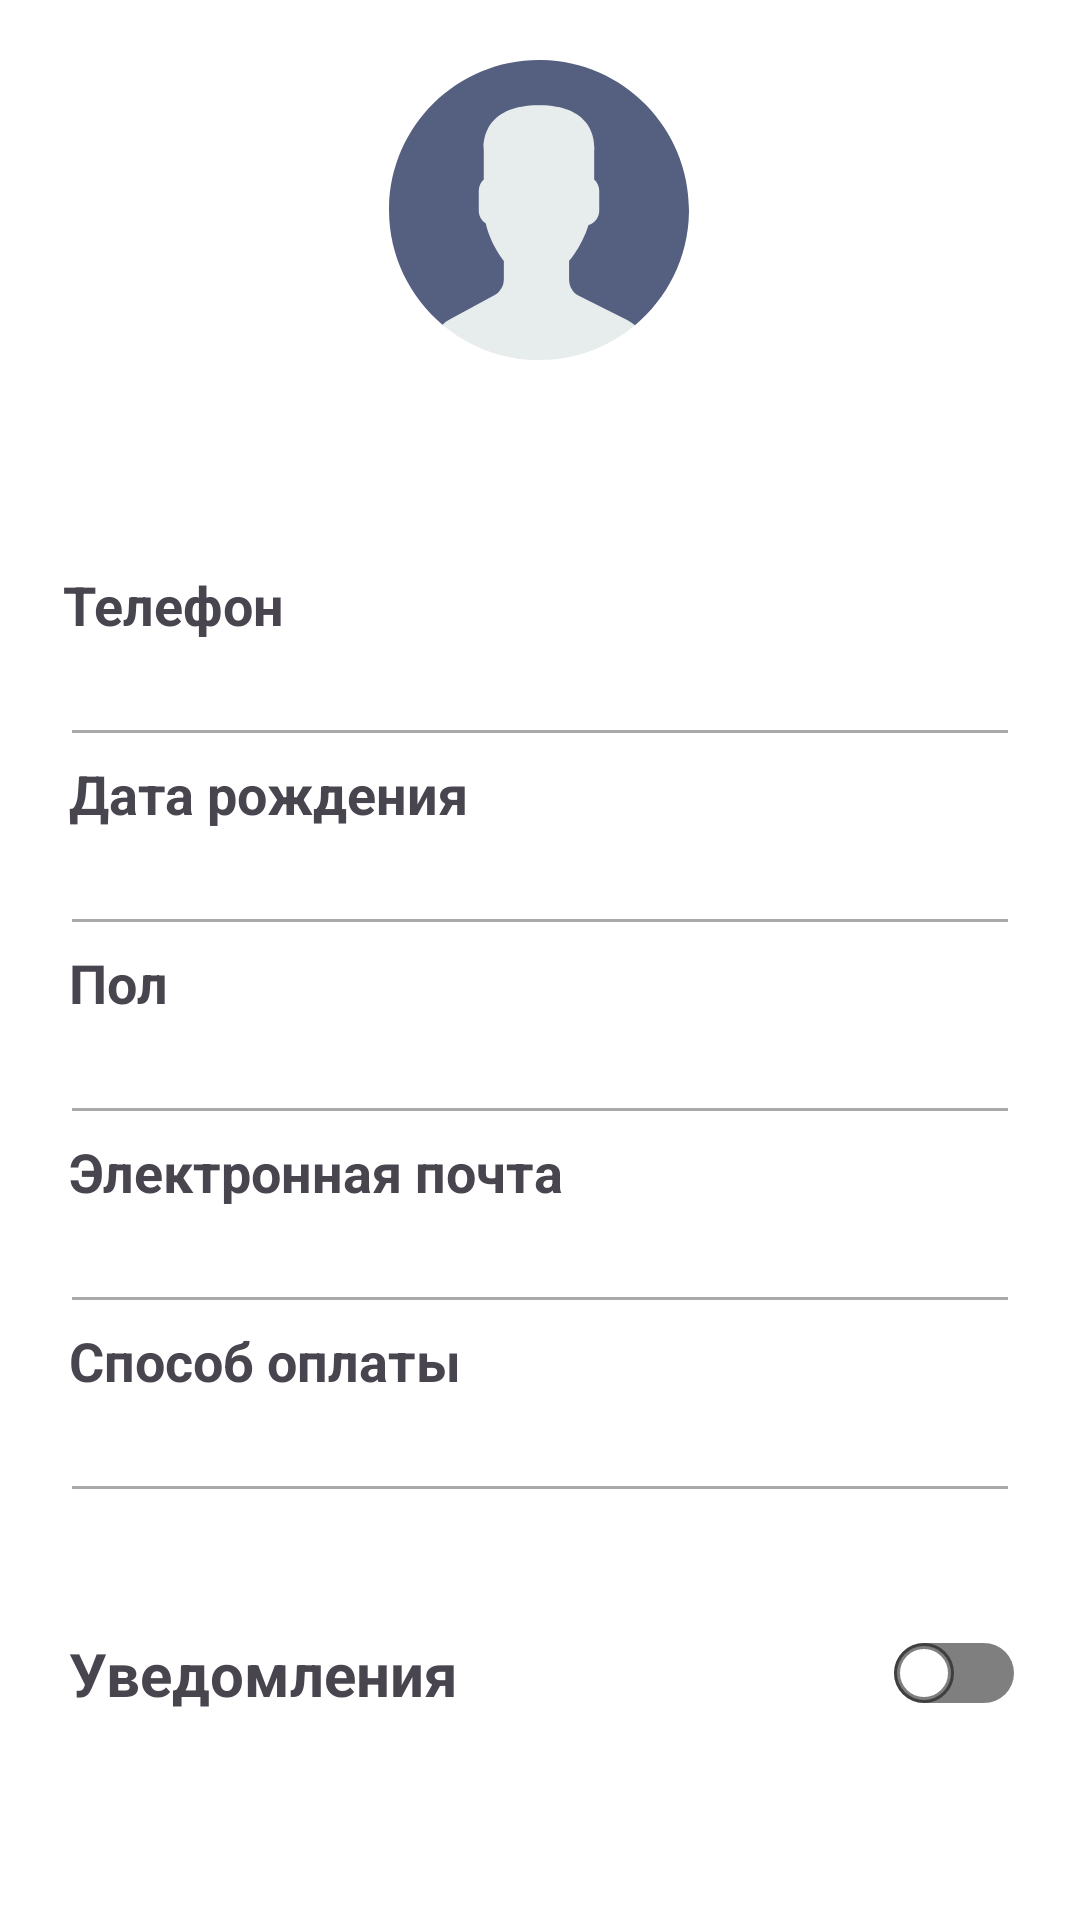

Here is an Android app screen rendered from its layout file. Give the layout XML and the strings, colors and styles it references.
<!-- AndroidManifest.xml: application theme Theme.LiteFood -->
<!-- res/layout/fragment_authorized_profile.xml -->
<?xml version="1.0" encoding="utf-8"?>
<FrameLayout xmlns:android="http://schemas.android.com/apk/res/android"
    xmlns:app="http://schemas.android.com/apk/res-auto"
    xmlns:tools="http://schemas.android.com/tools"
    android:layout_width="match_parent"
    android:layout_height="match_parent"
    tools:context=".fragments.AuthorizedProfileFragment">

    <androidx.constraintlayout.widget.ConstraintLayout
        android:layout_width="match_parent"
        android:layout_height="match_parent">

        <ImageView
            android:id="@+id/iv_user_photo"
            android:layout_width="wrap_content"
            android:layout_height="wrap_content"
            android:layout_marginStart="155dp"
            android:layout_marginTop="20dp"
            android:layout_marginEnd="156dp"
            android:src="@drawable/authorized_profile_picture"
            app:layout_constraintEnd_toEndOf="parent"
            app:layout_constraintStart_toStartOf="parent"
            app:layout_constraintTop_toTopOf="parent" />

        <TextView
            android:id="@+id/name"
            android:layout_width="wrap_content"
            android:layout_height="wrap_content"
            android:layout_marginStart="149dp"
            android:layout_marginTop="20dp"
            android:layout_marginEnd="150dp"
            android:textSize="22sp"
            android:textStyle="bold"
            app:layout_constraintEnd_toEndOf="parent"
            app:layout_constraintStart_toStartOf="parent"
            app:layout_constraintTop_toBottomOf="@+id/iv_user_photo"
            tools:ignore="DuplicateIds" />

        <LinearLayout
            android:id="@+id/linear_layout_phone"
            android:layout_width="match_parent"
            android:layout_height="wrap_content"
            android:layout_marginTop="20dp"
            android:orientation="vertical"
            app:layout_constraintEnd_toEndOf="parent"
            app:layout_constraintStart_toStartOf="parent"
            app:layout_constraintTop_toBottomOf="@+id/name">

            <TextView
                android:id="@+id/tv_date_of_birth2"
                android:layout_width="wrap_content"
                android:layout_height="wrap_content"
                android:layout_marginStart="21dp"
                android:text="@string/profile_editing_telephone"
                android:textSize="18sp"
                android:textStyle="bold"
                tools:layout_editor_absoluteX="16dp"
                tools:layout_editor_absoluteY="225dp" />

            <EditText
                android:id="@+id/et_phone_number"
                android:layout_width="match_parent"
                android:layout_height="wrap_content"
                android:layout_marginStart="20dp"
                android:layout_marginEnd="20dp"
                android:enabled="false"
                android:textColor="@color/semi_transparent_black"
                android:textSize="16sp" />
        </LinearLayout>

        <LinearLayout
            android:id="@+id/linear_layout_date_of_birth"
            android:layout_width="match_parent"
            android:layout_height="wrap_content"
            android:orientation="vertical"
            app:layout_constraintEnd_toEndOf="parent"
            app:layout_constraintStart_toStartOf="parent"
            app:layout_constraintTop_toBottomOf="@+id/linear_layout_phone">

            <TextView
                android:id="@+id/tv_date_of_birth12"
                android:layout_width="wrap_content"
                android:layout_height="wrap_content"
                android:layout_marginStart="23dp"
                android:text="@string/profile_editing_date_of_birth"
                android:textSize="18sp"
                android:textStyle="bold"
                tools:layout_editor_absoluteX="16dp"
                tools:layout_editor_absoluteY="225dp" />

            <EditText
                android:id="@+id/et_date_of_birth"
                android:layout_width="match_parent"
                android:layout_height="wrap_content"
                android:layout_marginStart="20dp"
                android:layout_marginEnd="20dp"
                android:enabled="false"
                android:textColor="@color/semi_transparent_black"
                android:textSize="16sp" />
        </LinearLayout>

        <LinearLayout
            android:id="@+id/linear_layout_gender"
            android:layout_width="match_parent"
            android:layout_height="wrap_content"
            android:orientation="vertical"
            app:layout_constraintEnd_toEndOf="parent"
            app:layout_constraintStart_toStartOf="parent"
            app:layout_constraintTop_toBottomOf="@+id/linear_layout_date_of_birth">

            <TextView
                android:id="@+id/tv_gender"
                android:layout_width="wrap_content"
                android:layout_height="wrap_content"
                android:layout_marginStart="23dp"
                android:text="@string/authorized_profile_gender"
                android:textSize="18sp"
                android:textStyle="bold"
                tools:layout_editor_absoluteX="16dp"
                tools:layout_editor_absoluteY="225dp" />

            <EditText
                android:id="@+id/et_gender"
                android:layout_width="match_parent"
                android:layout_height="wrap_content"
                android:layout_marginStart="20dp"
                android:layout_marginEnd="20dp"
                android:enabled="false"
                android:textColor="@color/semi_transparent_black"
                android:textSize="16sp" />
        </LinearLayout>

        <LinearLayout
            android:id="@+id/linear_layout_email"
            android:layout_width="match_parent"
            android:layout_height="wrap_content"
            android:orientation="vertical"
            app:layout_constraintEnd_toEndOf="parent"
            app:layout_constraintStart_toStartOf="parent"
            app:layout_constraintTop_toBottomOf="@+id/linear_layout_gender">

            <TextView
                android:id="@+id/tv_email"
                android:layout_width="wrap_content"
                android:layout_height="wrap_content"
                android:layout_marginStart="23dp"
                android:text="@string/authorized_profile_email"
                android:textSize="18sp"
                android:textStyle="bold"
                tools:layout_editor_absoluteX="16dp"
                tools:layout_editor_absoluteY="225dp" />

            <EditText
                android:id="@+id/et_email"
                android:layout_width="match_parent"
                android:layout_height="wrap_content"
                android:layout_marginStart="20dp"
                android:layout_marginEnd="20dp"
                android:enabled="false"
                android:textColor="@color/semi_transparent_black"
                android:textSize="16sp" />
        </LinearLayout>

        <LinearLayout
            android:id="@+id/linear_layout_payment_method"
            android:layout_width="match_parent"
            android:layout_height="wrap_content"
            android:orientation="vertical"
            app:layout_constraintEnd_toEndOf="parent"
            app:layout_constraintStart_toStartOf="parent"
            app:layout_constraintTop_toBottomOf="@+id/linear_layout_email">

            <TextView
                android:id="@+id/tv_payment_method"
                android:layout_width="wrap_content"
                android:layout_height="wrap_content"
                android:layout_marginStart="23dp"
                android:text="@string/authorized_profile_payment_method"
                android:textSize="18sp"
                android:textStyle="bold"
                tools:layout_editor_absoluteX="16dp"
                tools:layout_editor_absoluteY="225dp" />

            <EditText
                android:id="@+id/et_payment_method"
                android:layout_width="match_parent"
                android:layout_height="wrap_content"
                android:layout_marginStart="20dp"
                android:layout_marginEnd="20dp"
                android:enabled="false"
                android:drawablePadding="10dp"
                android:textColor="@color/semi_transparent_black"
                android:textSize="16sp" />
        </LinearLayout>

        <LinearLayout
            android:id="@+id/linear_layout_notifications"
            android:layout_width="match_parent"
            android:layout_height="wrap_content"
            android:layout_marginTop="40dp"
            android:orientation="horizontal"
            app:layout_constraintEnd_toEndOf="parent"
            app:layout_constraintStart_toStartOf="parent"
            app:layout_constraintTop_toBottomOf="@+id/linear_layout_payment_method">

            <TextView
                android:id="@+id/tv_notifications"
                android:layout_width="wrap_content"
                android:layout_height="wrap_content"
                android:layout_marginStart="23dp"
                android:text="@string/authorized_profile_notifications"
                android:textSize="20sp"
                android:textStyle="bold"
                tools:layout_editor_absoluteX="16dp"
                tools:layout_editor_absoluteY="225dp" />

            <Switch
                android:id="@+id/switch_notifications"
                android:layout_width="wrap_content"
                android:layout_height="match_parent"
                android:layout_marginStart="145dp"
                android:layout_marginEnd="20dp"
                android:thumb="@drawable/switch_thumb"
                android:track="@drawable/switch_track" />
        </LinearLayout>

    </androidx.constraintlayout.widget.ConstraintLayout>
</FrameLayout>
<!-- resources referenced by this layout -->
<resources>
  <color name="semi_transparent_black">#80000000</color>
  <string name="authorized_profile_email">Электронная почта</string>
  <string name="authorized_profile_gender">Пол</string>
  <string name="authorized_profile_notifications">Уведомления</string>
  <string name="authorized_profile_payment_method">Способ оплаты</string>
  <string name="profile_editing_date_of_birth">Дата рождения</string>
  <string name="profile_editing_telephone">Телефон</string>
  <style name="Theme.LiteFood" parent="Base.Theme.LiteFood" />
  <color name="white">#FFFFFFFF</color>
  <color name="golden_yellow">#FFC300</color>
  <color name="colorPrimary">#E94545</color>
  <style name="GeneralButton" parent="Widget.AppCompat.Button">
          <item name="android:background">@drawable/btn_add_product_state</item>
          <item name="android:textColor">@color/white</item>
          <item name="android:foreground">@drawable/ripple_color</item>
          <item name="android:gravity">center</item>
          <item name="textAllCaps">false</item>
      </style>
  <style name="Widget.LiteFood.BottomNavigationView" parent="Widget.MaterialComponents.BottomNavigationView">
          <item name="android:background">@color/colorPrimary</item>
          <item name="itemIconTint">@color/bottom_nav_state</item>
          <item name="itemTextColor">@color/bottom_nav_state</item>
          <item name="labelVisibilityMode">labeled</item>
          <item name="menu">@menu/bottom_navigation_bar</item>
      </style>
  <style name="NavigationView" parent="Widget.MaterialComponents.NavigationView">
          <item name="android:background">#FFFFFF</item>
          <item name="itemIconTint">@color/black</item>
          <item name="itemTextColor">@color/black</item>
      </style>
  <style name="Theme.LiteFood.Toolbar" parent="Widget.MaterialComponents.Toolbar.PrimarySurface">
          <item name="backgroundTint">@color/colorPrimary</item>
          <item name="backgroundTintMode">src_over</item>
          <item name="addElevationShadow">true</item>
          <item name="titleCentered">true</item>
          <item name="titleTextColor">@color/white</item>
          <item name="elevation">8dp</item>
      </style>
  <style name="MaterialCardView" parent="Widget.Material3.CardView.Outlined">
          <item name="android:backgroundTint">@color/white</item>
      </style>
  <!-- drawable btn_add_product_state (drawable) -->
  <?xml version="1.0" encoding="utf-8"?>
  <selector xmlns:android="http://schemas.android.com/apk/res/android">
      <item android:drawable="@drawable/background_normal_button" android:state_enabled="true" />
      <item android:drawable="@drawable/btn_add_product_disable" android:state_enabled="false" />
  </selector>
  <!-- drawable ripple_color (drawable) -->
  <?xml version="1.0" encoding="utf-8"?>
  <ripple xmlns:android="http://schemas.android.com/apk/res/android"
      android:color="#4DFFFFFF">
      <item android:id="@android:id/mask">
          <shape android:shape="rectangle">
              <corners android:radius="20dp"/>
              <solid android:color="@color/black" />
          </shape>
      </item>
  </ripple>
  <color name="black">#FF000000</color>
  <!-- drawable background_normal_button (drawable) -->
  <?xml version="1.0" encoding="utf-8"?>
  <shape xmlns:android="http://schemas.android.com/apk/res/android"
      android:shape="rectangle">
      <solid android:color="@color/black" />
      <corners android:radius="20dp"/>
  </shape>
  <!-- drawable btn_add_product_disable (drawable) -->
  <?xml version="1.0" encoding="utf-8"?>
  <shape xmlns:android="http://schemas.android.com/apk/res/android"
      android:shape="rectangle">
      <stroke android:color="@color/black" android:width="1dp"/>
      <solid android:color="@color/btn_disable_color"/>
      <corners android:radius="20dp"/>
  
  </shape>
  <color name="btn_disable_color">#1A000000</color>
</resources>
